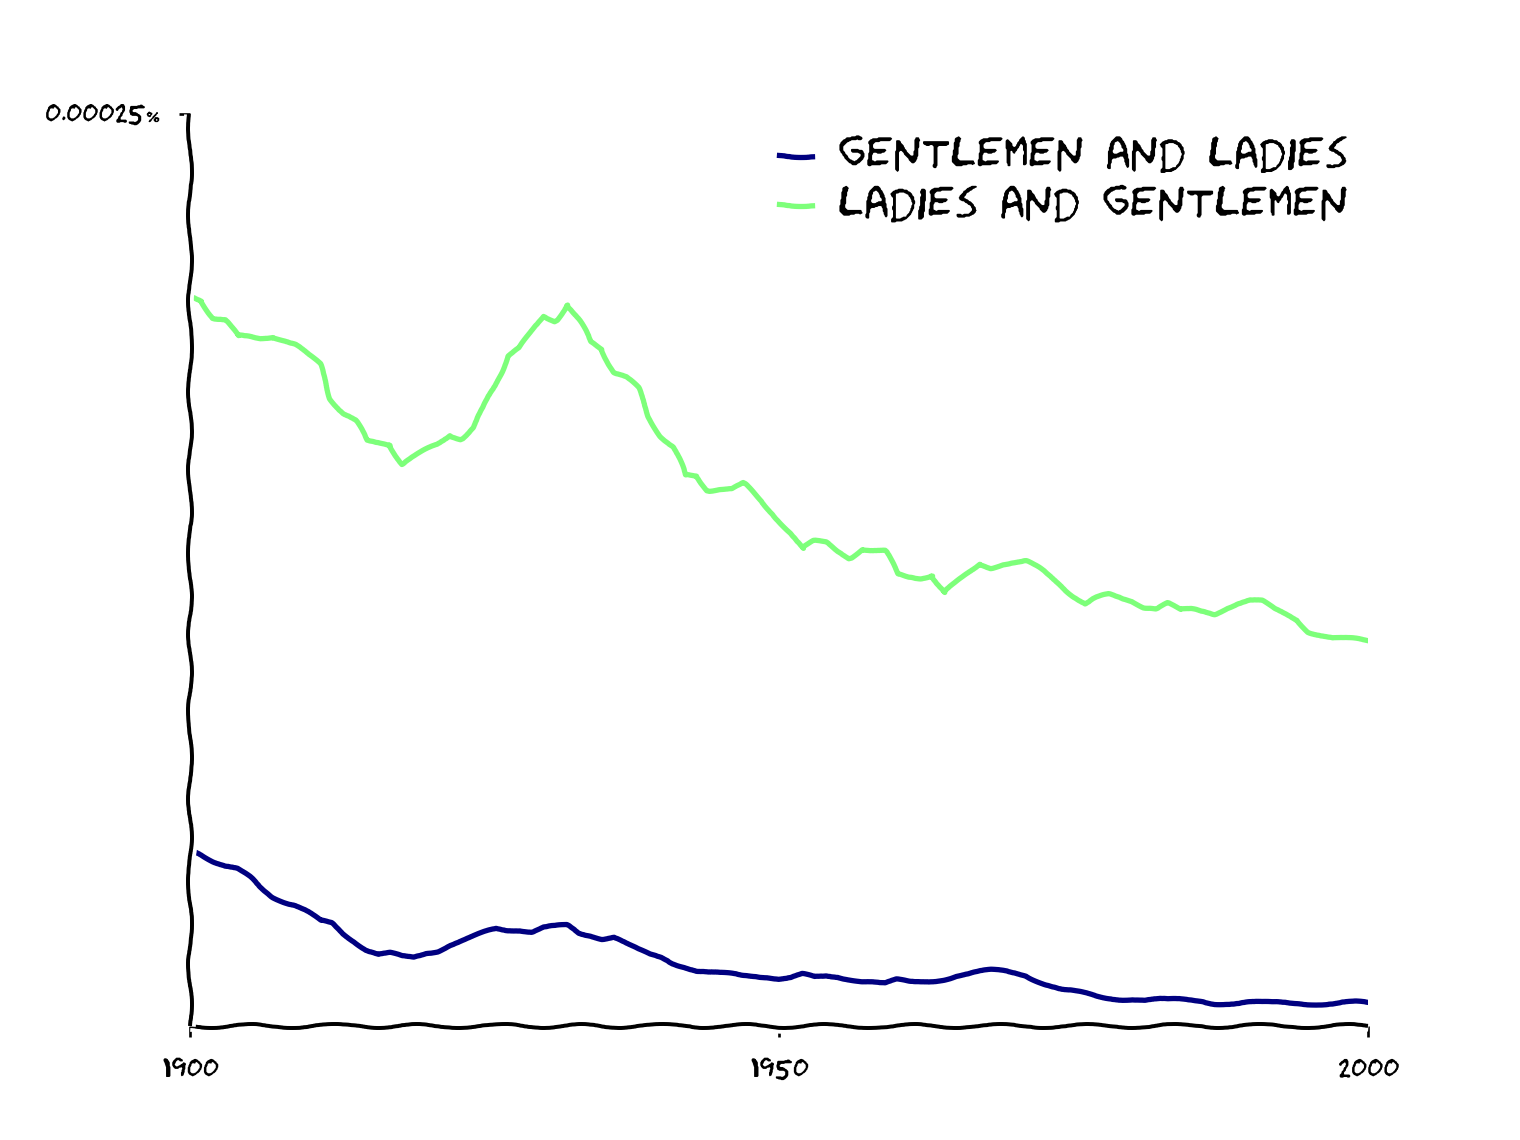

Values plotted in this chart, from the file beside it:
year, gentlemen and ladies, ladies and gentlemen
1900, 4.848020132008912e-07, 2.0004262688555485e-06
1901, 4.722240696253266e-07, 1.9906632630295463e-06
1902, 4.5469562781619283e-07, 1.9418230567206747e-06
1903, 4.401499968307933e-07, 1.9337550165587913e-06
1904, 4.2891077546767876e-07, 1.8893013467025097e-06
1905, 4.060423021304667e-07, 1.8902419943892364e-06
1906, 3.7877231611511366e-07, 1.8862469327109364e-06
1907, 3.5663384753295955e-07, 1.8924063135258453e-06
1908, 3.435227185885229e-07, 1.8829359980733682e-06
1909, 3.324051220943147e-07, 1.868269713632488e-06
1910, 3.1095119660104083e-07, 1.8373292194023046e-06
1911, 2.859315508173056e-07, 1.8121928076248696e-06
1912, 2.7963933264223737e-07, 1.7211577095618428e-06
1913, 2.5219996656135534e-07, 1.6793734078289293e-06
1914, 2.3440781722022003e-07, 1.6572866017940311e-06
1915, 2.107496161077701e-07, 1.604987994190716e-06
1916, 1.9532243530509928e-07, 1.6017386839095593e-06
1917, 1.969182782549491e-07, 1.5968619920338412e-06
1918, 1.883773556191467e-07, 1.5394057903326898e-06
1919, 1.8911906466253674e-07, 1.5586480447733157e-06
1920, 2.0185892614575452e-07, 1.5759931763265859e-06
1921, 2.0819855528486642e-07, 1.5917286155639078e-06
1922, 2.229402767157345e-07, 1.6204686741508719e-06
1923, 2.3094735006929617e-07, 1.6124104390558005e-06
1924, 2.420995548162758e-07, 1.6408703237269508e-06
1925, 2.539561591495345e-07, 1.6934324427017193e-06
1926, 2.6554824694713375e-07, 1.7713186541661635e-06
1927, 2.636367291459456e-07, 1.8364490032800923e-06
1928, 2.6584839529775195e-07, 1.857011083191854e-06
1929, 2.609666808999529e-07, 1.8978703868149133e-06
1930, 2.707383703892674e-07, 1.945375451078186e-06
1931, 2.714728817616268e-07, 1.9355940091360575e-06
1932, 2.7304774441461177e-07, 1.97775512059525e-06
1933, 2.535367512760242e-07, 1.9310701292304548e-06
1934, 2.502775965521461e-07, 1.8755533548147393e-06
1935, 2.42161054320178e-07, 1.8579535957043345e-06
1936, 2.4550611803826025e-07, 1.792146895678621e-06
1937, 2.248499716575988e-07, 1.7762865076280983e-06
1938, 2.0691935289006228e-07, 1.7470419455545285e-06
1939, 1.9323619276130038e-07, 1.6724049429127165e-06
1940, 1.8674448305182928e-07, 1.6177739568285737e-06
1941, 1.7383222359969504e-07, 1.5861312231889104e-06
1942, 1.6518327639047925e-07, 1.5098954028656768e-06
1943, 1.522201282482578e-07, 1.5088372255738541e-06
1944, 1.4673033613529387e-07, 1.4707337733708772e-06
1945, 1.4202524318512086e-07, 1.4736990651290479e-06
1946, 1.400348431498547e-07, 1.473692208011e-06
1947, 1.3769793648167802e-07, 1.486208343694427e-06
1948, 1.388053479140743e-07, 1.449173584181348e-06
1949, 1.3749801893884035e-07, 1.418377163973718e-06
1950, 1.3135715689774736e-07, 1.388850870436593e-06
1951, 1.3179576319188868e-07, 1.3553005257754033e-06
1952, 1.3923049284920402e-07, 1.3075755196061728e-06
1953, 1.313516167579719e-07, 1.3265515402974666e-06
1954, 1.3543298679355838e-07, 1.3235459379273046e-06
1955, 1.3564809859494581e-07, 1.301898282830243e-06
1956, 1.310538909139934e-07, 1.2851443112233644e-06
1957, 1.2631963976415606e-07, 1.3094958336726644e-06
1958, 1.2432265375902522e-07, 1.304636179850454e-06
1959, 1.1685010273662247e-07, 1.3005366815857909e-06
... 41 more rows
